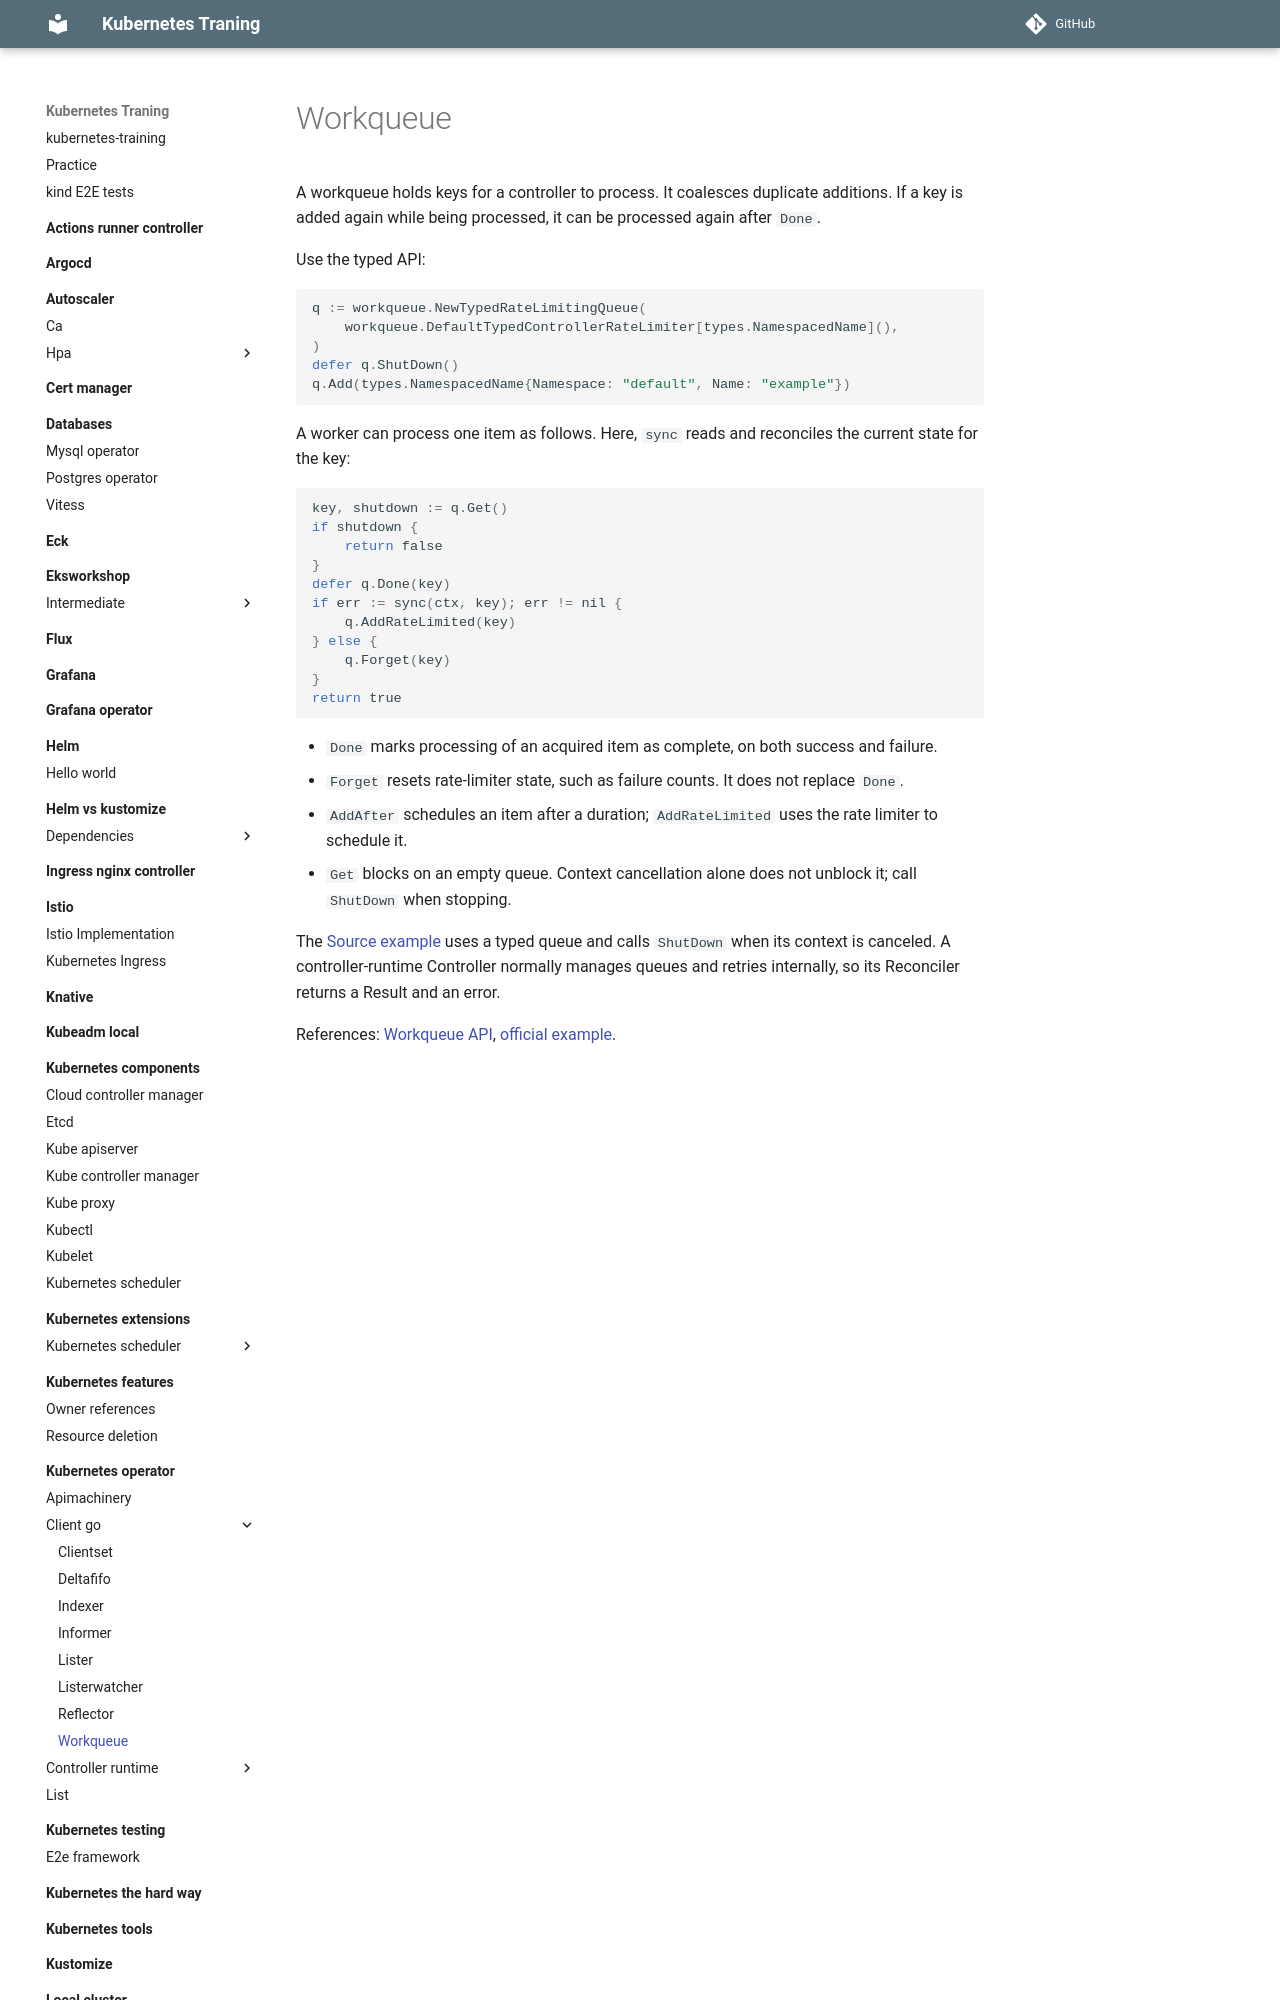

repository: nakamasato/kubernetes-training · page: kubernetes-operator/client-go/workqueue/index.html · generator: mkdocs

# Workqueue

A workqueue holds keys for a controller to process. It coalesces duplicate additions. If a key is added again while being processed, it can be processed again after `Done`.

Use the typed API:

```go
q := workqueue.NewTypedRateLimitingQueue(
    workqueue.DefaultTypedControllerRateLimiter[types.NamespacedName](),
)
defer q.ShutDown()
q.Add(types.NamespacedName{Namespace: "default", Name: "example"})
```

A worker can process one item as follows. Here, `sync` reads and reconciles the current state for the key:

```go
key, shutdown := q.Get()
if shutdown {
    return false
}
defer q.Done(key)
if err := sync(ctx, key); err != nil {
    q.AddRateLimited(key)
} else {
    q.Forget(key)
}
return true
```

- `Done` marks processing of an acquired item as complete, on both success and failure.
- `Forget` resets rate-limiter state, such as failure counts. It does not replace `Done`.
- `AddAfter` schedules an item after a duration; `AddRateLimited` uses the rate limiter to schedule it.
- `Get` blocks on an empty queue. Context cancellation alone does not unblock it; call `ShutDown` when stopping.
